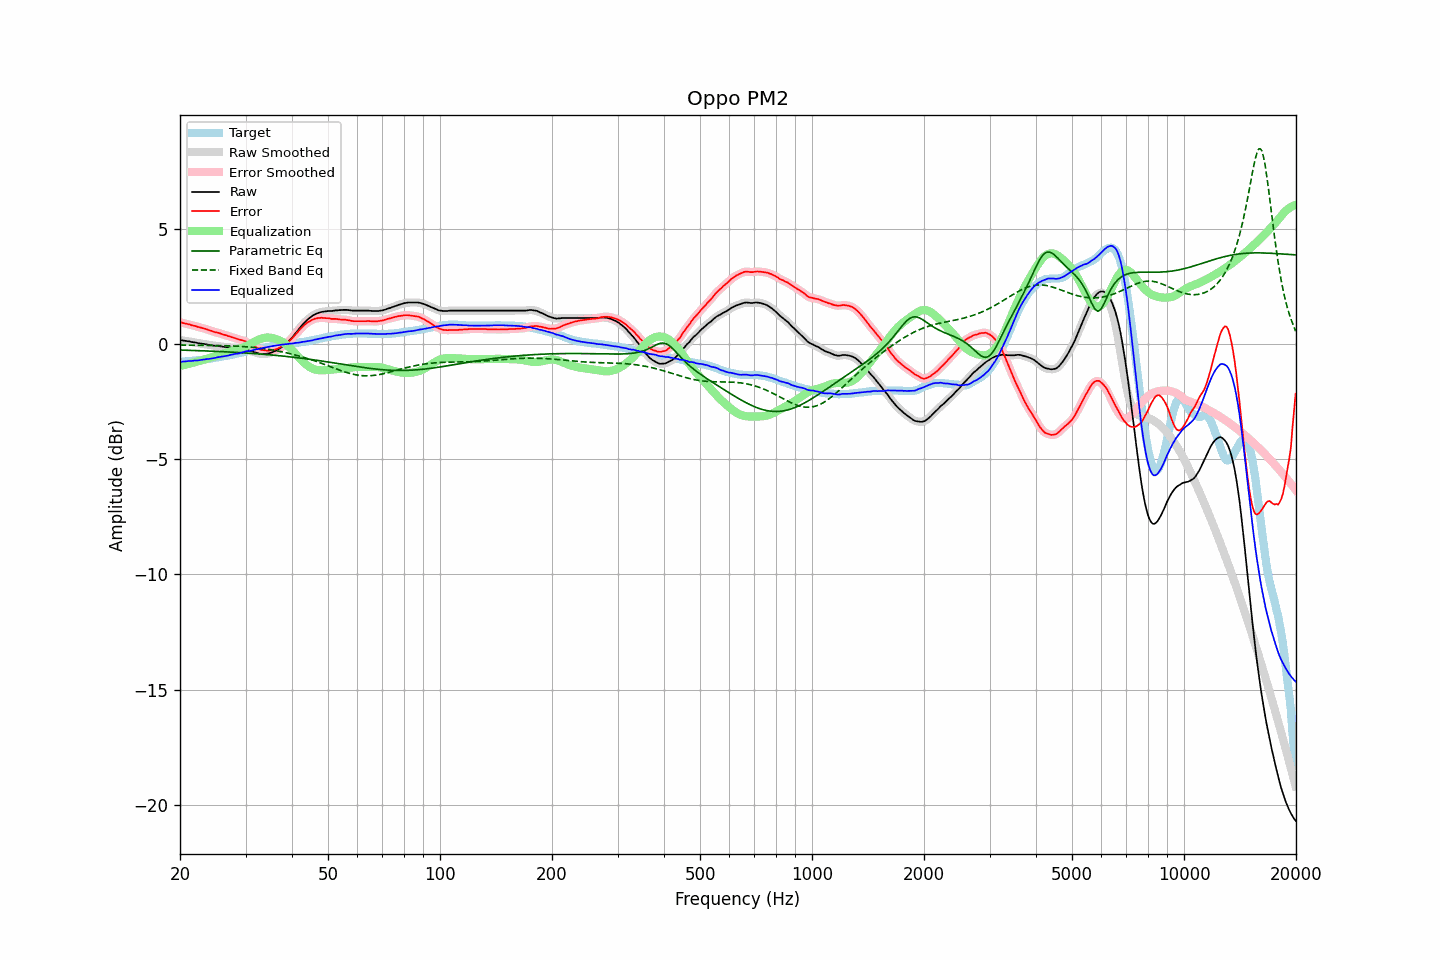

The data file committed next to this chart (first rows):
frequency, raw, error, smoothed, error_smoothed, equalization, parametric_eq, fixed_band_eq, equalized_raw, equalized_smoothed, target
20.00, 0.17, 0.94, 0.17, 0.95, -0.95, -0.26, -0.04, -0.77, -0.77, -0.77
20.20, 0.16, 0.93, 0.16, 0.93, -0.93, -0.26, -0.04, -0.77, -0.77, -0.77
20.40, 0.15, 0.91, 0.15, 0.91, -0.92, -0.26, -0.04, -0.76, -0.76, -0.76
20.61, 0.14, 0.90, 0.14, 0.90, -0.90, -0.27, -0.04, -0.75, -0.75, -0.75
20.81, 0.13, 0.88, 0.14, 0.88, -0.88, -0.27, -0.04, -0.75, -0.75, -0.75
21.02, 0.12, 0.86, 0.12, 0.87, -0.86, -0.27, -0.05, -0.74, -0.74, -0.74
21.23, 0.11, 0.85, 0.11, 0.85, -0.85, -0.27, -0.05, -0.73, -0.74, -0.74
21.44, 0.09, 0.82, 0.10, 0.83, -0.83, -0.27, -0.05, -0.73, -0.73, -0.73
21.66, 0.08, 0.81, 0.09, 0.81, -0.81, -0.28, -0.05, -0.73, -0.72, -0.72
21.87, 0.07, 0.79, 0.07, 0.79, -0.79, -0.28, -0.05, -0.72, -0.72, -0.72
22.09, 0.06, 0.77, 0.06, 0.77, -0.77, -0.28, -0.05, -0.71, -0.71, -0.71
22.31, 0.04, 0.74, 0.05, 0.75, -0.75, -0.28, -0.05, -0.71, -0.71, -0.70
22.54, 0.03, 0.74, 0.04, 0.73, -0.73, -0.29, -0.05, -0.70, -0.70, -0.70
22.76, 0.02, 0.71, 0.02, 0.71, -0.71, -0.29, -0.05, -0.69, -0.69, -0.69
22.99, 0.01, 0.70, 0.01, 0.70, -0.69, -0.29, -0.05, -0.68, -0.68, -0.68
23.22, 0.00, 0.68, 0.01, 0.68, -0.67, -0.29, -0.05, -0.67, -0.67, -0.67
23.45, -0.01, 0.65, -0.01, 0.65, -0.65, -0.30, -0.05, -0.66, -0.66, -0.66
23.69, -0.02, 0.64, -0.02, 0.63, -0.63, -0.30, -0.05, -0.65, -0.65, -0.65
23.92, -0.04, 0.60, -0.03, 0.61, -0.61, -0.30, -0.06, -0.64, -0.64, -0.64
24.16, -0.05, 0.58, -0.04, 0.58, -0.59, -0.30, -0.06, -0.63, -0.63, -0.63
24.40, -0.06, 0.56, -0.06, 0.56, -0.56, -0.31, -0.06, -0.62, -0.62, -0.62
24.65, -0.07, 0.54, -0.06, 0.54, -0.54, -0.31, -0.06, -0.61, -0.61, -0.60
24.89, -0.08, 0.51, -0.07, 0.52, -0.52, -0.31, -0.06, -0.60, -0.59, -0.59
25.14, -0.08, 0.50, -0.08, 0.50, -0.50, -0.32, -0.06, -0.58, -0.58, -0.58
25.39, -0.09, 0.48, -0.09, 0.48, -0.48, -0.32, -0.06, -0.57, -0.57, -0.57
25.65, -0.10, 0.47, -0.09, 0.46, -0.46, -0.32, -0.06, -0.55, -0.55, -0.56
25.91, -0.11, 0.44, -0.11, 0.44, -0.44, -0.33, -0.07, -0.54, -0.54, -0.54
26.16, -0.12, 0.41, -0.12, 0.42, -0.42, -0.33, -0.07, -0.53, -0.53, -0.53
26.43, -0.13, 0.40, -0.13, 0.39, -0.40, -0.33, -0.07, -0.52, -0.52, -0.52
26.69, -0.14, 0.37, -0.13, 0.37, -0.37, -0.34, -0.07, -0.51, -0.51, -0.51
26.96, -0.15, 0.35, -0.14, 0.35, -0.35, -0.34, -0.07, -0.50, -0.49, -0.49
27.23, -0.15, 0.34, -0.15, 0.33, -0.33, -0.34, -0.08, -0.47, -0.48, -0.48
27.50, -0.16, 0.31, -0.16, 0.31, -0.31, -0.35, -0.08, -0.46, -0.46, -0.46
27.77, -0.17, 0.28, -0.16, 0.29, -0.28, -0.35, -0.08, -0.45, -0.45, -0.45
28.05, -0.17, 0.26, -0.17, 0.26, -0.26, -0.36, -0.09, -0.43, -0.43, -0.43
28.33, -0.18, 0.24, -0.18, 0.24, -0.24, -0.36, -0.09, -0.42, -0.42, -0.42
28.62, -0.19, 0.22, -0.18, 0.22, -0.22, -0.36, -0.09, -0.41, -0.41, -0.40
28.90, -0.20, 0.19, -0.19, 0.20, -0.20, -0.37, -0.10, -0.40, -0.39, -0.39
29.19, -0.20, 0.17, -0.20, 0.18, -0.18, -0.37, -0.10, -0.38, -0.38, -0.37
29.48, -0.20, 0.16, -0.20, 0.16, -0.16, -0.38, -0.11, -0.35, -0.35, -0.36
29.78, -0.21, 0.14, -0.20, 0.14, -0.13, -0.38, -0.11, -0.33, -0.33, -0.34
30.08, -0.22, 0.12, -0.22, 0.11, -0.10, -0.39, -0.12, -0.31, -0.32, -0.33
30.38, -0.24, 0.07, -0.25, 0.07, -0.06, -0.39, -0.12, -0.31, -0.31, -0.31
30.68, -0.28, 0.03, -0.27, 0.02, -0.03, -0.40, -0.13, -0.30, -0.30, -0.30
30.99, -0.30, -0.02, -0.30, -0.02, 0.01, -0.40, -0.13, -0.29, -0.29, -0.28
31.30, -0.33, -0.05, -0.33, -0.06, 0.05, -0.40, -0.14, -0.27, -0.27, -0.27
31.61, -0.35, -0.09, -0.35, -0.09, 0.09, -0.41, -0.15, -0.25, -0.25, -0.25
31.93, -0.37, -0.12, -0.37, -0.13, 0.13, -0.41, -0.15, -0.23, -0.23, -0.24
32.24, -0.39, -0.17, -0.39, -0.16, 0.17, -0.42, -0.16, -0.22, -0.22, -0.22
32.57, -0.41, -0.19, -0.41, -0.20, 0.20, -0.43, -0.17, -0.21, -0.21, -0.21
32.89, -0.43, -0.24, -0.42, -0.23, 0.22, -0.43, -0.18, -0.20, -0.20, -0.19
33.22, -0.44, -0.26, -0.43, -0.25, 0.25, -0.44, -0.19, -0.19, -0.18, -0.18
33.55, -0.43, -0.27, -0.43, -0.27, 0.26, -0.44, -0.20, -0.16, -0.17, -0.16
33.89, -0.43, -0.27, -0.42, -0.28, 0.28, -0.45, -0.21, -0.15, -0.15, -0.15
34.23, -0.42, -0.28, -0.42, -0.28, 0.28, -0.45, -0.22, -0.13, -0.13, -0.13
34.57, -0.41, -0.28, -0.40, -0.28, 0.28, -0.46, -0.23, -0.12, -0.12, -0.12
34.92, -0.39, -0.28, -0.39, -0.28, 0.28, -0.47, -0.24, -0.11, -0.11, -0.11
35.27, -0.37, -0.28, -0.36, -0.27, 0.27, -0.47, -0.25, -0.10, -0.09, -0.09
35.62, -0.34, -0.26, -0.34, -0.26, 0.26, -0.48, -0.26, -0.08, -0.08, -0.08
35.97, -0.30, -0.23, -0.31, -0.24, 0.24, -0.49, -0.28, -0.07, -0.07, -0.07
... 635 more rows
